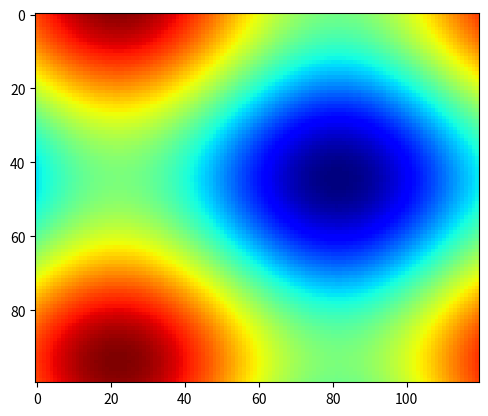

Here is the Python script that generated this plot:
'''
Created on May 5, 2015

@author: MHouse1
'''
#!/usr/bin/env python
"""
An animated image
"""
import numpy as np
import matplotlib.pyplot as plt
import matplotlib.animation as animation

fig = plt.figure()

def f(x, y):
    return np.sin(x) + np.cos(y)

x = np.linspace(0, 2 * np.pi, 120)
y = np.linspace(0, 2 * np.pi, 100).reshape(-1, 1)

im = plt.imshow(f(x, y), cmap=plt.get_cmap('jet'))

def updatefig(*args):
    global x,y
    x += np.pi / 15.
    y += np.pi / 20.
    im.set_array(f(x,y))
    return im,

ani = animation.FuncAnimation(fig, updatefig, interval=50, blit=True)
plt.show()